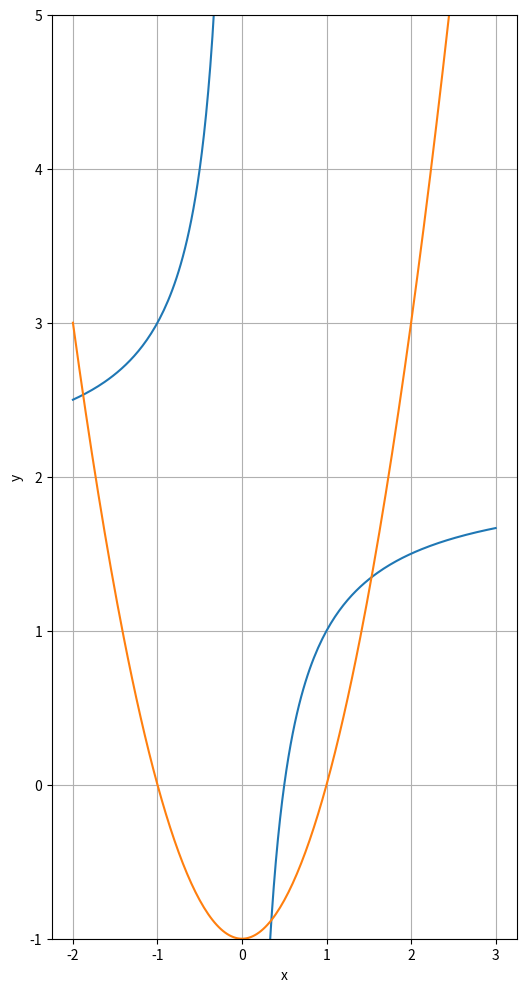

The script that saved this image:
# Решите систему уравнений и неравенств:
# y = x2 – 1
# exp(x) + x∙(1 – y)  - 1 > 0
import numpy as np
import matplotlib.pyplot as plt
from pylab import *
from mpl_toolkits.mplot3d import Axes3D
import warnings

warnings.filterwarnings('ignore')
x = np.linspace(-2, 3, 201)

plt.figure(figsize=(6, 12))
plt.plot(x, (- 1 / x) + 2)
plt.plot(x, x ** 2 - 1)
plt.xlabel('x')
plt.ylabel('y')
plt.ylim(-1, 5)
plt.grid(True)

plt.show()

from scipy.optimize import fsolve


def equations(p):
    x, y = p
    return (x ** 2 - 1 - y, (- 1 / x) + 2 - y)


x1, y1 = fsolve(equations, (2, 4))
x2, y2 = fsolve(equations, (0.5, 0.5))
x3, y3 = fsolve(equations, (-1, 1))

print(x1, y1)
print(x2, y2)
print(x3, y3)